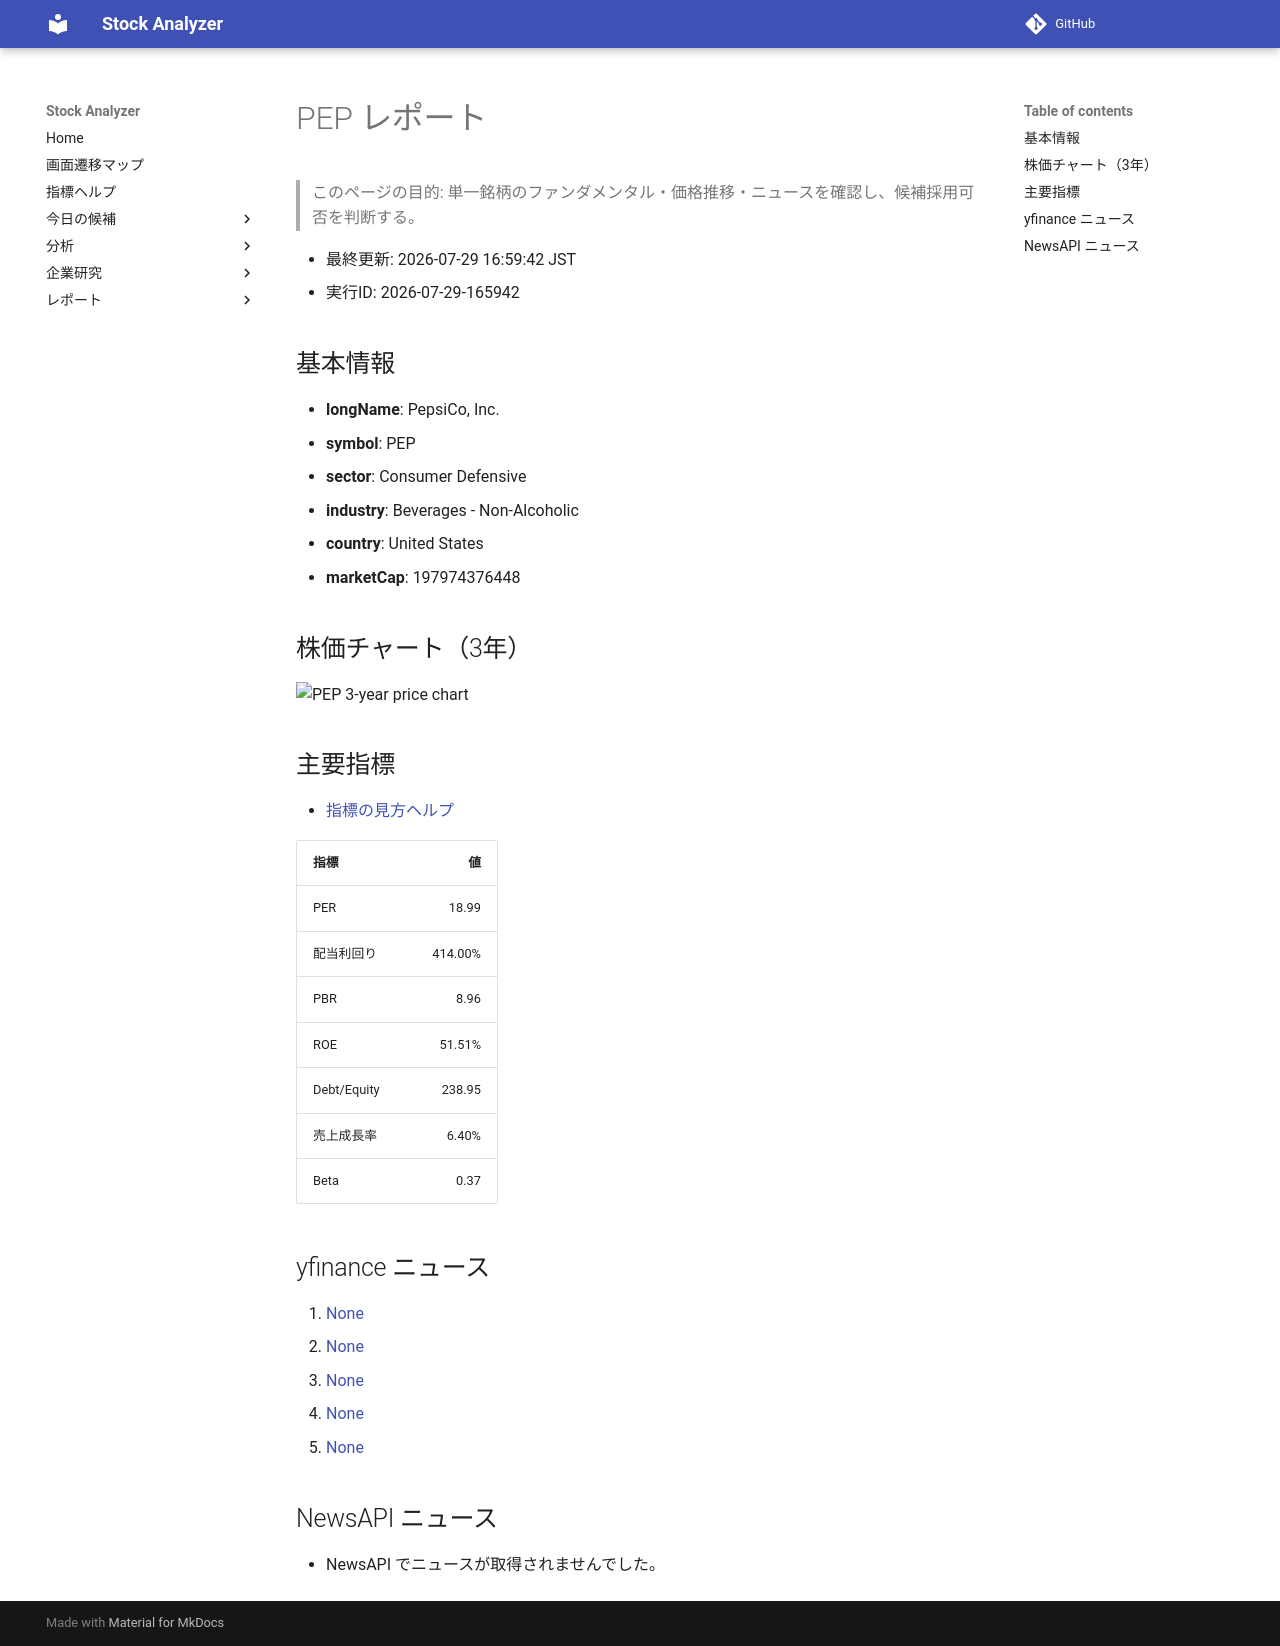

repository: Yumi-note/Making-APP · page: reports/2026-07-29/165942/PEP/index.html · generator: mkdocs

# PEP レポート

> このページの目的: 単一銘柄のファンダメンタル・価格推移・ニュースを確認し、候補採用可否を判断する。

- 最終更新: 2026-07-29 16:59:42 JST
- 実行ID: 2026-07-29-165942

## 基本情報

- **longName**: PepsiCo, Inc.
- **symbol**: PEP
- **sector**: Consumer Defensive
- **industry**: Beverages - Non-Alcoholic
- **country**: United States
- **marketCap**: 197974376448

## 株価チャート（3年）

![PEP 3-year price chart](PEP_3y.png)

## 主要指標

- [指標の見方ヘルプ](../../../../indicators.md)

| 指標 | 値 |
|---|---:|
| PER | 18.99 |
| 配当利回り | 414.00% |
| PBR | 8.96 |
| ROE | 51.51% |
| Debt/Equity | 238.95 |
| 売上成長率 | 6.40% |
| Beta | 0.37 |

## yfinance ニュース

1. [None](None)
2. [None](None)
3. [None](None)
4. [None](None)
5. [None](None)

## NewsAPI ニュース

- NewsAPI でニュースが取得されませんでした。
